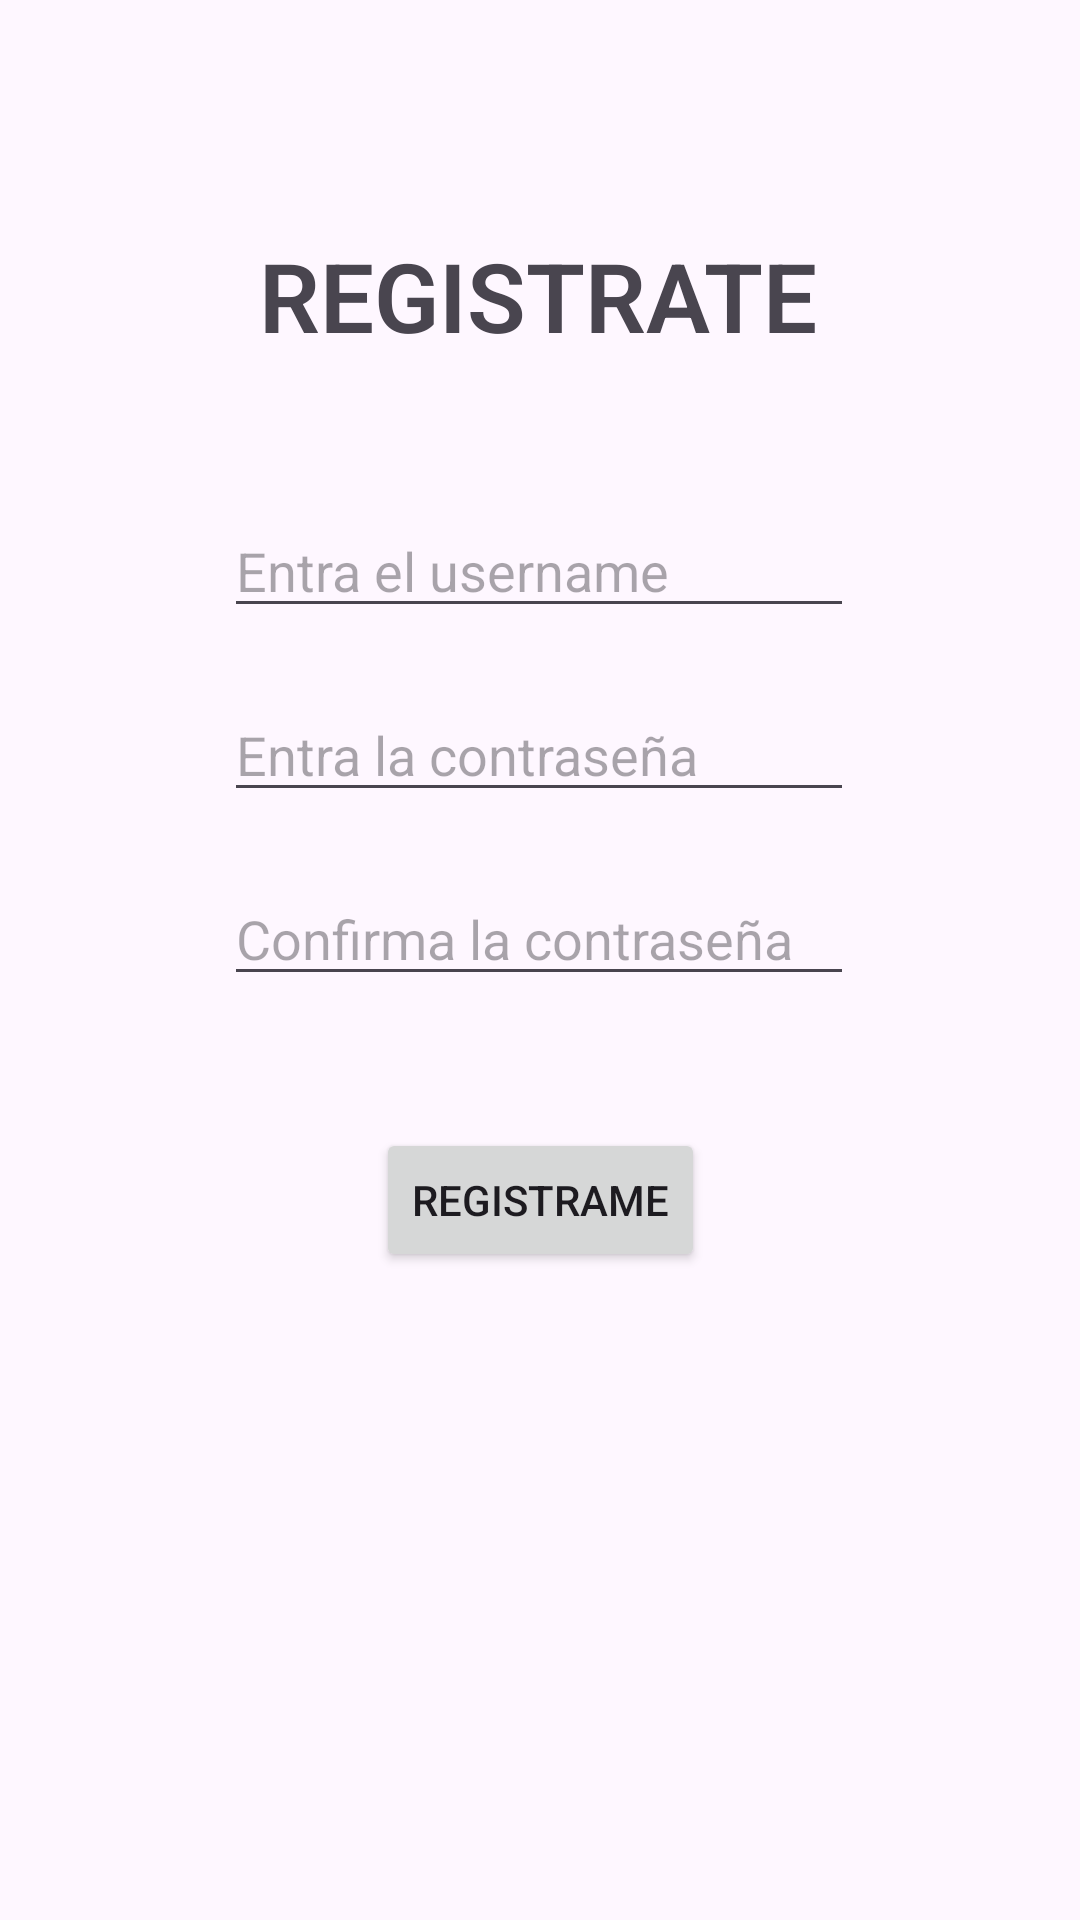

Produce the Android XML layout that renders to this screen, including the resource entries it uses.
<!-- AndroidManifest.xml: application theme Theme.ProjecteCafeteriaPauPulido -->
<!-- res/layout/activity_register.xml -->
<?xml version="1.0" encoding="utf-8"?>
<layout xmlns:tools="http://schemas.android.com/tools"
    xmlns:android="http://schemas.android.com/apk/res/android"
    xmlns:app="http://schemas.android.com/apk/res-auto">
<androidx.constraintlayout.widget.ConstraintLayout
    android:id="@+id/main"
    android:layout_width="match_parent"
    android:layout_height="match_parent"
    tools:context=".ActivityRegister">

    <TextView
        android:id="@+id/tituloRegister"
        android:layout_width="wrap_content"
        android:layout_height="wrap_content"
        android:fontFamily="sans-serif-light"
        android:text="REGISTRATE"
        android:textAlignment="center"
        android:textSize="32dp"
        android:textStyle="bold"
        app:layout_constraintBottom_toBottomOf="parent"
        app:layout_constraintEnd_toEndOf="parent"
        app:layout_constraintHorizontal_bias="0.498"
        app:layout_constraintStart_toStartOf="parent"
        app:layout_constraintTop_toTopOf="parent"
        app:layout_constraintVertical_bias="0.129" />

    <EditText
        android:id="@+id/registerUser"
        android:layout_width="wrap_content"
        android:layout_height="wrap_content"
        android:layout_marginTop="48dp"
        android:ems="10"
        android:inputType="text"
        android:hint="Entra el username"
        app:layout_constraintEnd_toEndOf="parent"
        app:layout_constraintHorizontal_bias="0.497"
        app:layout_constraintStart_toStartOf="parent"
        app:layout_constraintTop_toBottomOf="@+id/tituloRegister" />

    <EditText
        android:id="@+id/PasswordRegisterText"
        android:layout_width="wrap_content"
        android:layout_height="wrap_content"
        android:layout_marginTop="20dp"
        android:ems="10"
        android:inputType="textPassword"
        android:hint="Entra la contraseña"
        app:layout_constraintEnd_toEndOf="parent"
        app:layout_constraintHorizontal_bias="0.497"
        app:layout_constraintStart_toStartOf="parent"
        app:layout_constraintTop_toBottomOf="@+id/registerUser" />

    <EditText
        android:id="@+id/PasswordRegisterConfirmText"
        android:layout_width="wrap_content"
        android:layout_height="wrap_content"
        android:layout_marginTop="20dp"
        android:ems="10"
        android:inputType="textPassword"
        android:hint="Confirma la contraseña"
        app:layout_constraintEnd_toEndOf="parent"
        app:layout_constraintHorizontal_bias="0.497"
        app:layout_constraintStart_toStartOf="parent"
        app:layout_constraintTop_toBottomOf="@+id/PasswordRegisterText" />

    <Button
        android:id="@+id/button"
        android:layout_width="wrap_content"
        android:layout_height="wrap_content"
        android:layout_marginTop="44dp"
        android:text="Registrame"
        app:layout_constraintEnd_toEndOf="parent"
        app:layout_constraintStart_toStartOf="parent"
        app:layout_constraintTop_toBottomOf="@+id/PasswordRegisterConfirmText" />

</androidx.constraintlayout.widget.ConstraintLayout>
</layout>
<!-- resources referenced by this layout -->
<resources>
  <style name="Theme.ProjecteCafeteriaPauPulido" parent="Base.Theme.ProjecteCafeteriaPauPulido" />
  <style name="Base.Theme.ProjecteCafeteriaPauPulido" parent="Theme.Material3.DayNight.NoActionBar">
          
          
      </style>
</resources>
